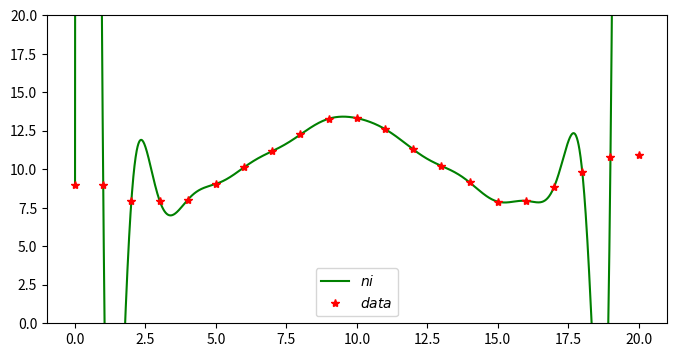

Reproduce this figure in Python.
import numpy as np
import matplotlib.pyplot as plt

def dd(tup_x, tup_y):
    n = len(tup_x)
    m=[0]*n
    for i in range(0, n):
        m[i] = tup_y[i];
    for i in range(1, n):
        j = n - 1;
        while j >= i:
            m[j] = (m[j] - m[j - 1]) / (tup_x[j] - tup_x[j - i])
            j -= 1
    return m


def ni(xxArray,tup_x,tup_y):
    ycs = dd(tup_x, tup_y)
    yyArray=[]
    for xx in xxArray:
        j = len(ycs)-1
        yy = ycs[j]
        j=j-1
        while j >= 0:
            yy = yy * (xx - tup_x[j]) + ycs[j]
            j -= 1
        yyArray.append(yy)
    return yyArray

def tss(a, b, c, d, n, x):

    u = [0] * n
    y = [0] * n
    l = [0] * n
    u[0] = b[0]
    y[0] = d[0]
    for k in range(1, n):
        l[k] = a[k] / u[k - 1];
        u[k] = b[k] - l[k] * c[k - 1]
        y[k] = d[k] - l[k] * y[k - 1]
    x[n - 1] = y[n - 1] / u[n - 1]
    k = n - 2
    while k >= 0:
        x[k] = (y[k] - c[k] * x[k + 1]) / u[k]
        k -= 1
    return x


def find_k(x, _x):

    n = len(x)
    for i in range(0, n - 1):
        if (_x <= x[i]):
            return i
    return -1


def splinem(x, y, lambda_0, d_0, u_n, d_n):

    n = len(x);
    M = [0] * (n);
    h = [0] * (n + 1)
    a = [0] * (n)
    b = [0] * (n)
    c = [0] * (n)
    for i in range(0, n):
        M[i] = y[i];
    for k in range(1, 3):
        i = n - 1;
        while (i > (k-1)):
            M[i] = (M[i] - M[i - 1]) / (x[i] - x[i - 1])
            i -= 1
    h[1] = x[1] - x[0]
    for i in range(1, n - 1):
        h[i + 1] = x[i + 1] - x[i]
        c[i] = h[i + 1] / (h[i] + h[i + 1])
        a[i] = 1 - c[i]
        b[i] = 2
        M[i] = 6 * M[i + 1]
    M[0] = d_0
    M[n - 1] = d_n
    c[0] = lambda_0
    b[0] = 2
    a[n - 1] = u_n
    b[n - 1] = 2
    n = len(b)
    M = tss(a, b, c, M, n, M)
    return M


def evaspline(xxArray,tup_x,tup_y):
    # printArrayASJson(tup_x[xx],tup_y[xx])
    M = splinem(tup_x, tup_y, 0.5, 0, 0.5, 0)
    # M = splinem(tup_x, tup_y, -2, 4.02, -2, -1.8)
    yyArray=[]
    for xx in xxArray:
        yy=0
        k = find_k(tup_x, xx)
        h = tup_x[k] - tup_x[k - 1]
        xbar = tup_x[k] - xx
        xdian = xx - tup_x[k - 1]
        yy = (M[k - 1] * (xbar ** 3) / 6 + M[k] * (xdian ** 3)/6 + (tup_y[k - 1] * M[k - 1] * (h ** 2) / 6) * xbar + (
        tup_y[k] - (M[k] * h ** 2 )/ 6) * xdian) / h

        yyArray.append(yy)
    return yyArray


def printArrayASJson(x, y):
    n = len(x)
    for i in range(0,n):
        print("[" + str(x[i]) + "," + str(y[i]) + "],")

def question1():

    y = [9.01, 8.96, 7.96, 7.97, 8.02, 9.05, 10.13, 11.18, 12.26, 13.28, 13.32, 12.61, 11.29, 10.22, 9.15, 7.90,
                 7.95, 8.86, 9.81, 10.80, 10.93]
    x = [0, 1, 2, 3, 4, 5, 6, 7, 8, 9, 10, 11, 12, 13, 14, 15, 16, 17, 18, 19, 20]
    printArrayASJson(x,y)

    xx=0
    xxArray =[]
    while xx<=20:
        xxArray.append(xx)
        xx+=0.01

    yyArray = evaspline(xxArray,x,y)

    yyArray = ni(xxArray,x,y)
    #printArrayASJson(xxArray,yyArray)

    print(np.array(y))
    plt.figure(figsize=(8,4))
    plt.plot(np.array(xxArray),np.array(yyArray),label="$ni$",color="green")
    plt.plot(np.array(x),np.array(y),'*',label="$data$",color="red")
    plt.ylim(0,20)
    plt.legend()
    plt.show()

question1()